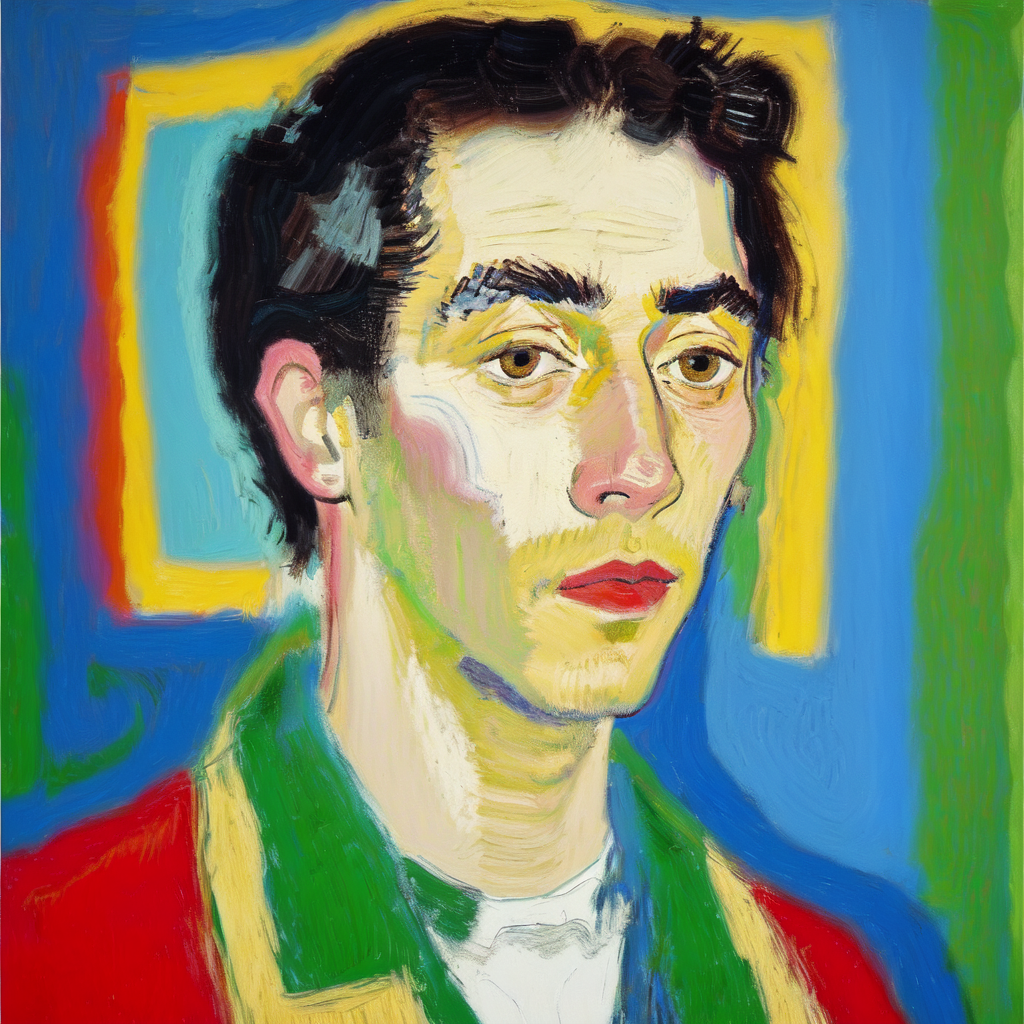
Generation parameters embedded in this image by AUTOMATIC1111 Stable Diffusion web UI or a fork of it (Forge, ...) (PNG 'parameters' text chunk):
Masterpiece. Oil Painting. Pastel Painting. Portrait of man. Inspired by the works of Basquiat, Picasso, van Gogh, Georges Braque, Kadisnky. beautiful, work of genius, beautiful composition. Detailed. Cubism. Beautiful face, beautiful nose, beautiful eyes, beautiful hair, cute, pretty, happy, serene.
Negative prompt: art frame, bad art, bad face, watermark, text, cropped, out of frame, worst quality, low quality, jpeg artifacts, ugly, duplicate, morbid, mutilated, extra fingers, mutated hands, poorly drawn hands, poorly drawn face, mutation, deformed, blurry, dehydrated, bad anatomy, bad proportions, extra limbs, cloned face, disfigured, gross proportions, malformed limbs, missing arms, missing legs, extra arms, extra legs, fused fingers, too many fingers, long neck, framed, duplicate, nonsense, bad details, close-up, realistic, photo-realistic, bad hair, weird hairstyle, afro hairstyle, photo, tattoos, watermarks, text, large nose, ugly, long face, long neck, bad anatomy, disproportion, large face, large head, big face, big head.
Steps: 20, Sampler: Euler a, CFG scale: 7, Seed: 2324043253, Size: 512x512, Model hash: 9da0c2b94d, Model: oilPainting_oilPaintingV10, Denoising strength: 0.35, Hires upscale: 2, Hires upscaler: Latent